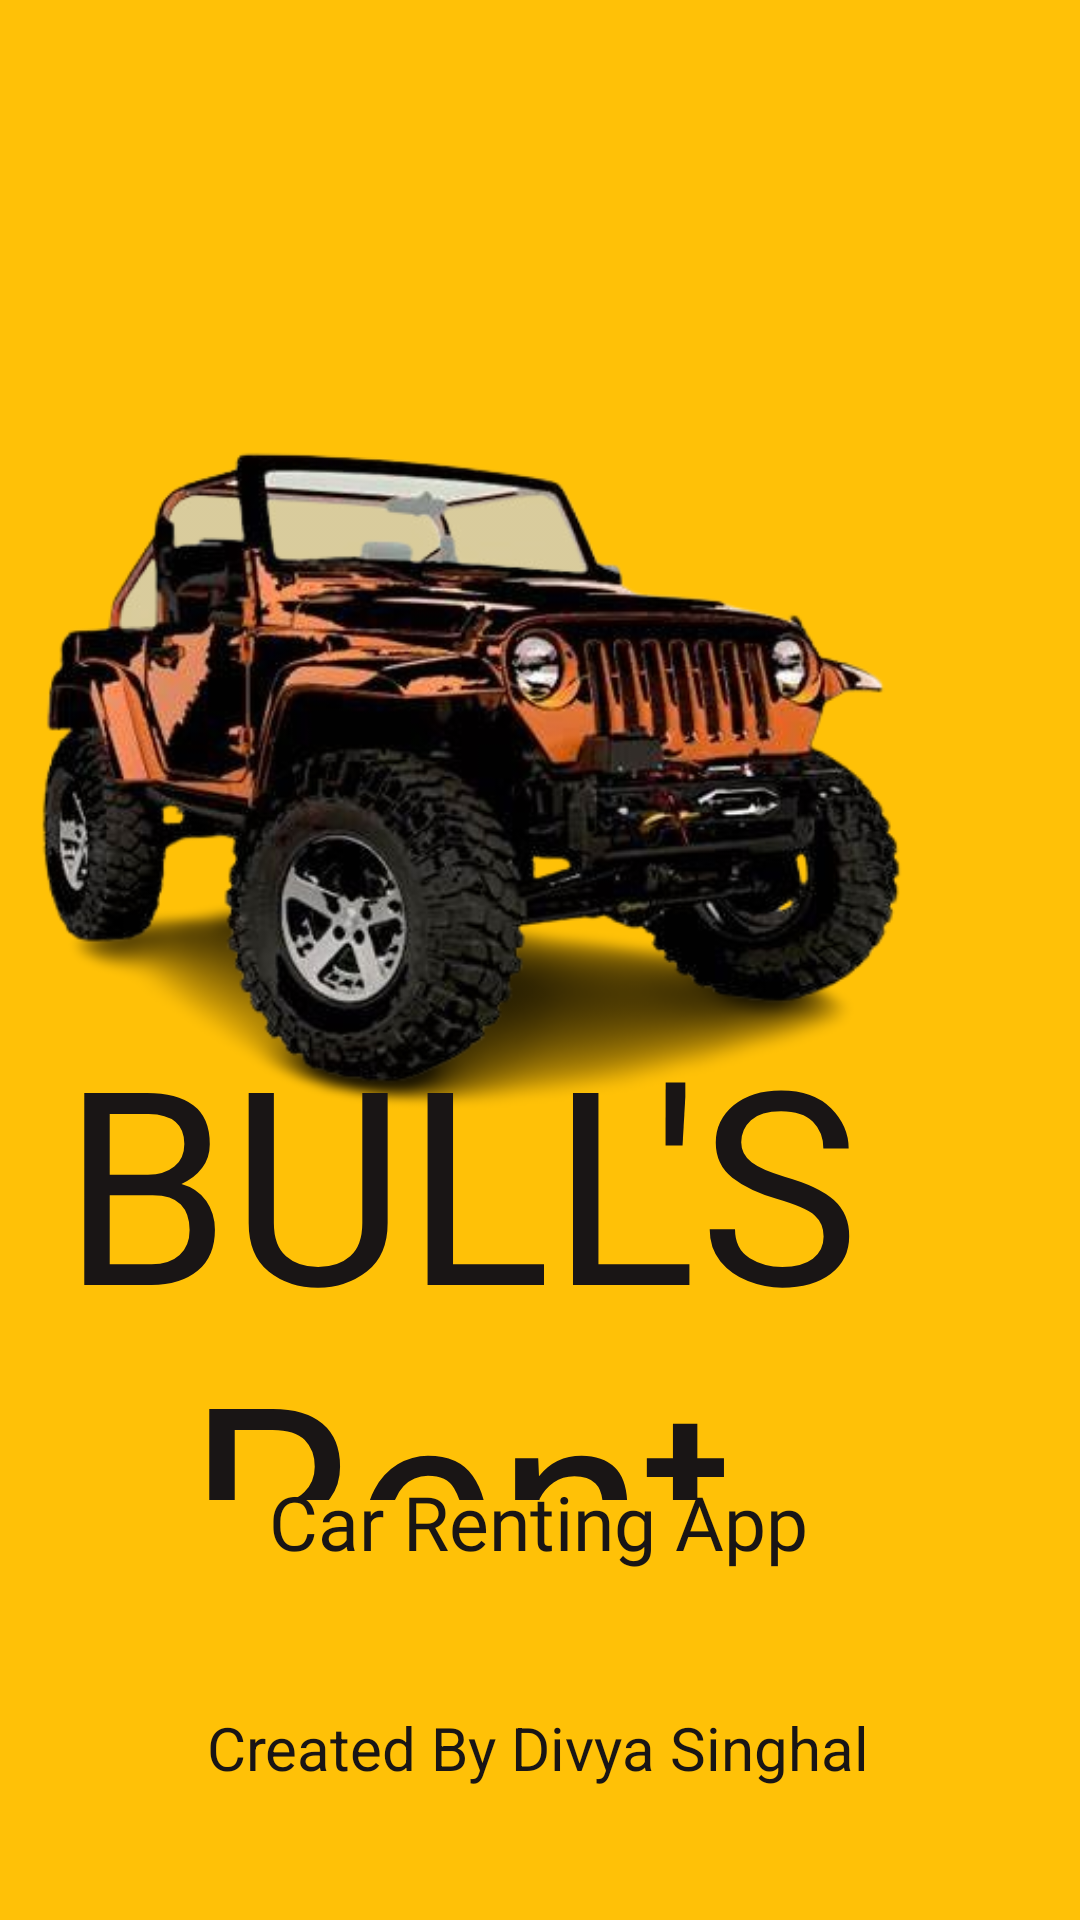

Layout XML and referenced resources for this Android screen:
<!-- AndroidManifest.xml: application theme Theme.FullApplication -->
<!-- res/layout/activity_main.xml -->
<?xml version="1.0" encoding="utf-8"?>
<androidx.constraintlayout.widget.ConstraintLayout xmlns:android="http://schemas.android.com/apk/res/android"
    xmlns:app="http://schemas.android.com/apk/res-auto"
    xmlns:tools="http://schemas.android.com/tools"
    android:layout_width="match_parent"
    android:layout_height="match_parent"
    tools:context=".MainActivity"
    android:background="#FFC107">

    <ImageView
        android:layout_width="350dp"
        android:layout_height="250dp"
        android:layout_marginTop="40dp"
        android:layout_marginEnd="28dp"
        android:layout_marginBottom="100dp"
        android:src="@drawable/jeep"
        android:transitionName="logo_image"
        app:layout_constraintBottom_toBottomOf="parent"
        app:layout_constraintEnd_toEndOf="parent"
        app:layout_constraintTop_toTopOf="parent"
        app:layout_constraintVertical_bias="0.337"
        android:id="@+id/splash_image"/>

    <TextView
        android:id="@+id/appname"
        android:layout_width="374dp"
        android:layout_height="167dp"
        android:layout_marginEnd="20dp"
        android:layout_marginBottom="140dp"
        android:fontFamily="@font/bangers"
        android:text="BULL'S Rent"
        android:transitionName="logo_name"
        android:textAlignment="center"
        android:textSize="90dp"
        android:textColor="#191515"
        app:layout_constraintBottom_toBottomOf="parent"
        app:layout_constraintEnd_toEndOf="parent" />


    <TextView
        android:id="@+id/myname"
        android:layout_width="wrap_content"
        android:layout_height="wrap_content"
        android:layout_marginBottom="44dp"
        android:text="Created By Divya Singhal"
        android:textSize="20dp"
        android:textColor="#191515"
        app:layout_constraintBottom_toBottomOf="parent"
        app:layout_constraintEnd_toEndOf="parent"
        app:layout_constraintHorizontal_bias="0.497"
        app:layout_constraintStart_toStartOf="parent" />

    <TextView
        android:id="@+id/subappname"
        android:layout_width="wrap_content"
        android:layout_height="wrap_content"
        android:layout_marginBottom="116dp"
        android:fontFamily="@font/baloo"
        android:text="Car Renting App"
        android:textSize="25dp"
        android:textColor="#191515"
        app:layout_constraintBottom_toBottomOf="parent"
        app:layout_constraintEnd_toEndOf="parent"
        app:layout_constraintHorizontal_bias="0.498"
        app:layout_constraintStart_toStartOf="parent" />


</androidx.constraintlayout.widget.ConstraintLayout>
<!-- resources referenced by this layout -->
<resources>
  <!-- drawable jeep: png bitmap (drawable, 184467 bytes) -->
  <style name="Theme.FullApplication" parent="Base.Theme.FullApplication" />
  <style name="Base.Theme.FullApplication" parent="Theme.Material3.DayNight.NoActionBar">
          
          
          <item name="android:statusBarColor">@color/black</item>
          <item name="android:colorEdgeEffect">@color/black</item>
          <item name="colorContainer">@color/black</item>
      </style>
  <color name="black">#FF000000</color>
</resources>
